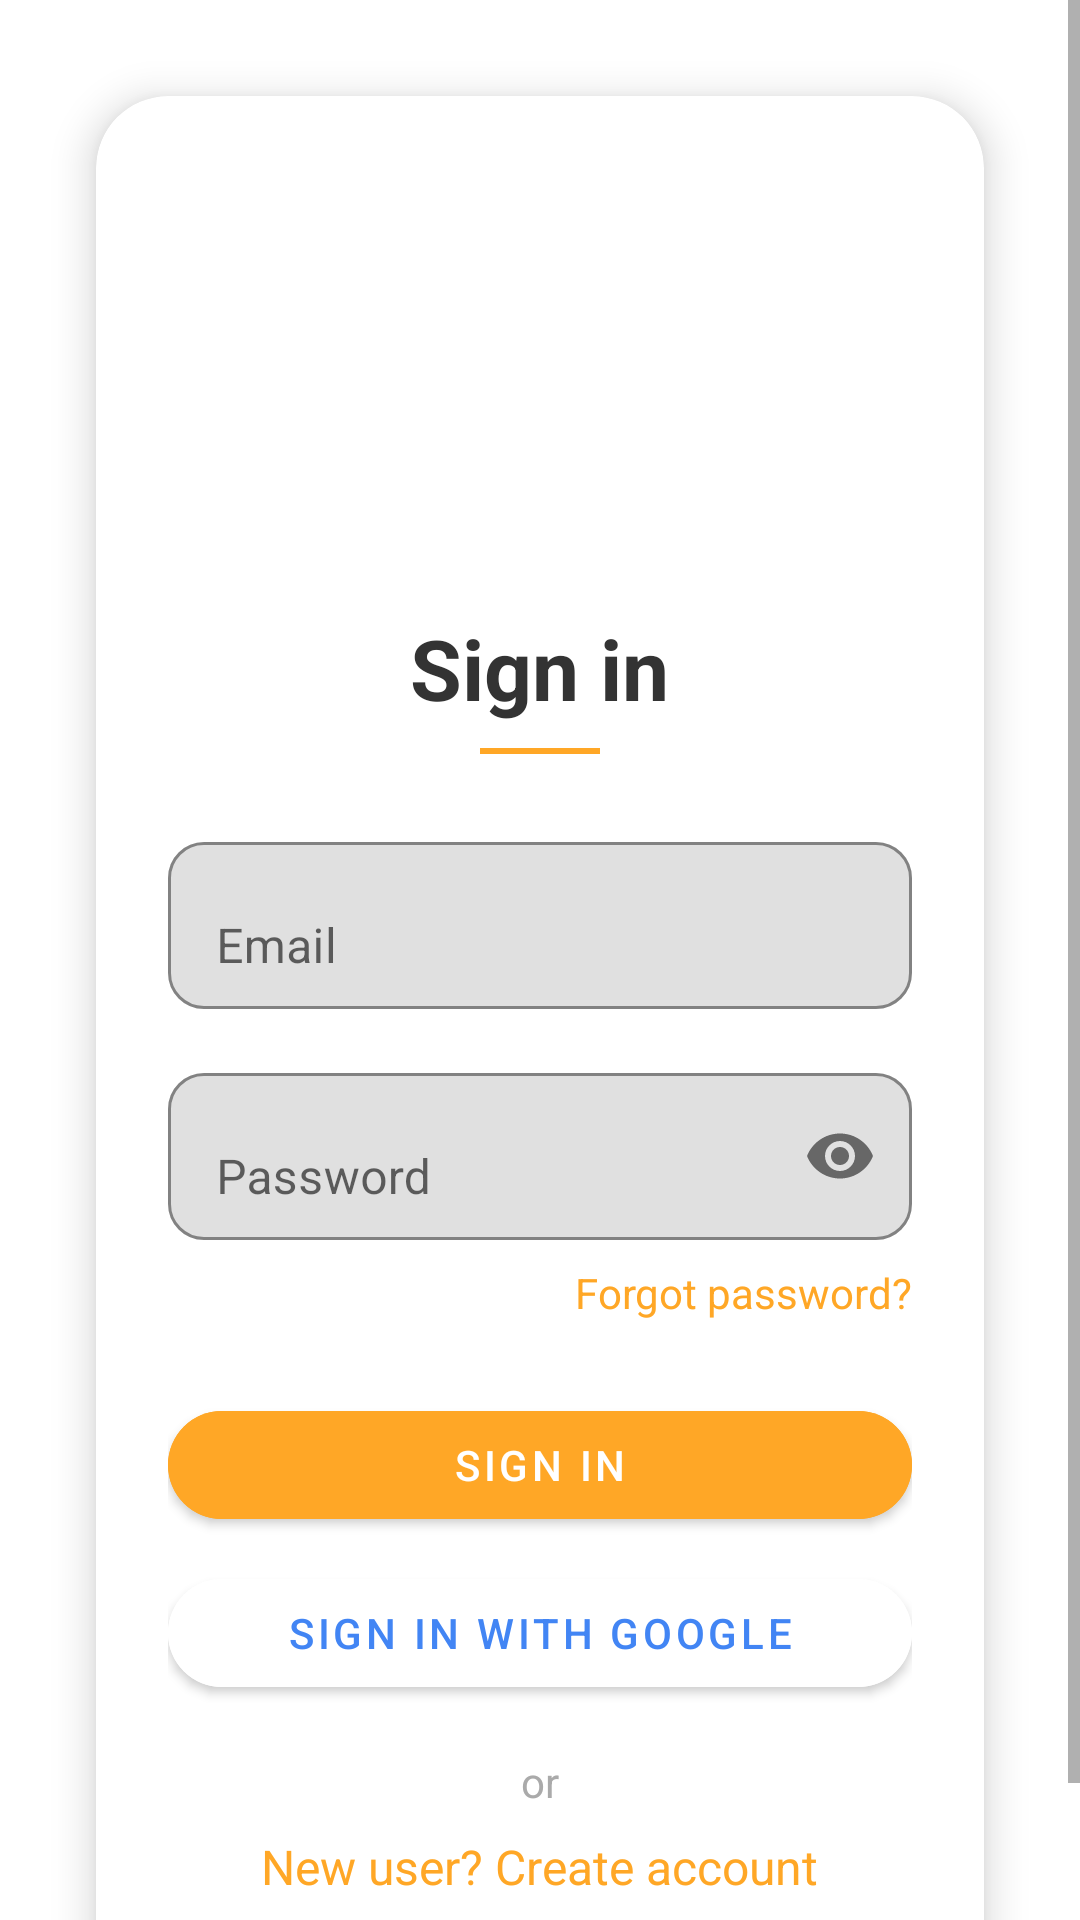

Produce the Android XML layout that renders to this screen, including the resource entries it uses.
<!-- AndroidManifest.xml: application theme Theme.Maps -->
<!-- res/layout/activity_login.xml -->
<?xml version="1.0" encoding="utf-8"?>
<ScrollView xmlns:android="http://schemas.android.com/apk/res/android"
    xmlns:app="http://schemas.android.com/apk/res-auto"
    android:layout_width="match_parent"
    android:layout_height="match_parent"
    android:background="#FFF">

    <androidx.cardview.widget.CardView
        android:id="@+id/loginCard"
        android:layout_width="match_parent"
        android:layout_height="wrap_content"
        android:layout_margin="32dp"
        app:cardCornerRadius="24dp"
        app:cardElevation="8dp">

        <LinearLayout
            android:id="@+id/loginForm"
            android:orientation="vertical"
            android:layout_width="match_parent"
            android:layout_height="wrap_content"
            android:padding="24dp"
            android:gravity="center_horizontal">

            
            <ImageView
                android:id="@+id/logoImage"
                android:src="@drawable/driecto_logo"
                android:layout_width="100dp"
                android:layout_height="100dp"
                android:layout_marginTop="32dp"
                android:layout_marginBottom="16dp"
                android:contentDescription="@string/app_name" />

            
            <TextView
                android:id="@+id/titleText"
                android:text="Sign in"
                android:textSize="28sp"
                android:textStyle="bold"
                android:layout_width="wrap_content"
                android:layout_height="wrap_content"
                android:textColor="#333"
                android:layout_marginBottom="8dp"/>

            <View
                android:id="@+id/titleDivider"
                android:layout_width="40dp"
                android:layout_height="2dp"
                android:background="#FFA726"
                android:layout_marginBottom="24dp"/>

            
            <com.google.android.material.textfield.TextInputLayout
                android:id="@+id/emailInputLayout"
                android:layout_width="match_parent"
                android:layout_height="wrap_content"
                android:layout_marginBottom="16dp"
                app:boxBackgroundMode="outline"
                app:boxStrokeColor="#FFA726"
                app:boxCornerRadiusTopStart="12dp"
                app:boxCornerRadiusTopEnd="12dp"
                app:boxCornerRadiusBottomStart="12dp"
                app:boxCornerRadiusBottomEnd="12dp">

                <com.google.android.material.textfield.TextInputEditText
                    android:id="@+id/editTextEmail"
                    android:hint="Email"
                    android:inputType="textEmailAddress"
                    android:layout_width="match_parent"
                    android:layout_height="wrap_content"/>
            </com.google.android.material.textfield.TextInputLayout>

            
            <com.google.android.material.textfield.TextInputLayout
                android:id="@+id/passwordInputLayout"
                android:layout_width="match_parent"
                android:layout_height="wrap_content"
                android:layout_marginBottom="8dp"
                app:endIconMode="password_toggle"
                app:boxBackgroundMode="outline"
                app:boxStrokeColor="#FFA726"
                app:boxCornerRadiusTopStart="12dp"
                app:boxCornerRadiusTopEnd="12dp"
                app:boxCornerRadiusBottomStart="12dp"
                app:boxCornerRadiusBottomEnd="12dp">

                <com.google.android.material.textfield.TextInputEditText
                    android:id="@+id/editTextPassword"
                    android:hint="Password"
                    android:inputType="textPassword"
                    android:layout_width="match_parent"
                    android:layout_height="wrap_content"/>
            </com.google.android.material.textfield.TextInputLayout>

            
            <TextView
                android:id="@+id/textForgotPassword"
                android:text="Forgot password?"
                android:textColor="#FFA726"
                android:textSize="14sp"
                android:layout_gravity="end"
                android:layout_marginBottom="24dp"
                android:layout_width="wrap_content"
                android:layout_height="wrap_content"/>

            
            <com.google.android.material.button.MaterialButton
                android:id="@+id/buttonSignIn"
                android:text="Sign in"
                android:layout_width="match_parent"
                android:layout_height="48dp"
                android:backgroundTint="#FFA726"
                android:textColor="#FFF"
                app:cornerRadius="24dp"
                android:elevation="4dp"
                android:layout_marginBottom="8dp"/>

            
            <com.google.android.material.button.MaterialButton
                android:id="@+id/buttonGoogleSignIn"
                android:layout_width="match_parent"
                android:layout_height="48dp"
                android:backgroundTint="#FFF"
                android:textColor="#4285F4"
                app:icon="@drawable/ic_google"
                app:iconSize="36dp"
                app:iconGravity="textStart"
                app:iconPadding="12dp"
                app:cornerRadius="24dp"
                android:elevation="4dp"
                android:text="Sign in with Google"
                android:layout_marginBottom="16dp"
                app:iconTint="@null" />

            
            <TextView
                android:id="@+id/orDivider"
                android:text="or"
                android:textColor="#AAA"
                android:layout_marginBottom="8dp"
                android:layout_width="wrap_content"
                android:layout_height="wrap_content"/>

            
            <TextView
                android:id="@+id/textCreateAccount"
                android:text="New user? Create account"
                android:textColor="#FFA726"
                android:textSize="16sp"
                android:layout_width="wrap_content"
                android:layout_height="wrap_content"
                android:layout_marginBottom="32dp"
                android:clickable="true"
                android:focusable="true"/>
        </LinearLayout>
    </androidx.cardview.widget.CardView>
</ScrollView>
<!-- resources referenced by this layout -->
<resources>
  <string name="app_name">DriecTo</string>
  <style name="Theme.Maps" parent="Theme.Maps.Orange" />
  <style name="Theme.Maps.Orange" parent="Theme.MaterialComponents.DayNight.NoActionBar">
          <item name="colorPrimary">@color/orange_primary</item>
          <item name="colorPrimaryVariant">@color/orange_primary_dark</item>
          <item name="colorOnPrimary">@color/white</item>
          <item name="colorSecondary">@color/orange_accent</item>
          <item name="colorSecondaryVariant">@color/orange_accent_dark</item>
          <item name="colorOnSecondary">@color/white</item>
          <item name="android:windowFullscreen">true</item>
          <item name="android:windowContentOverlay">@null</item>
          <item name="android:windowBackground">@color/white</item>
          <item name="android:statusBarColor">@android:color/transparent</item>
          <item name="android:navigationBarColor">@android:color/transparent</item>
      </style>
  <color name="orange_primary">#FF9800</color>
  <color name="orange_primary_dark">#F57C00</color>
  <color name="white">#FFFFFFFF</color>
  <color name="orange_accent">#FF5722</color>
  <color name="orange_accent_dark">#E64A19</color>
</resources>
